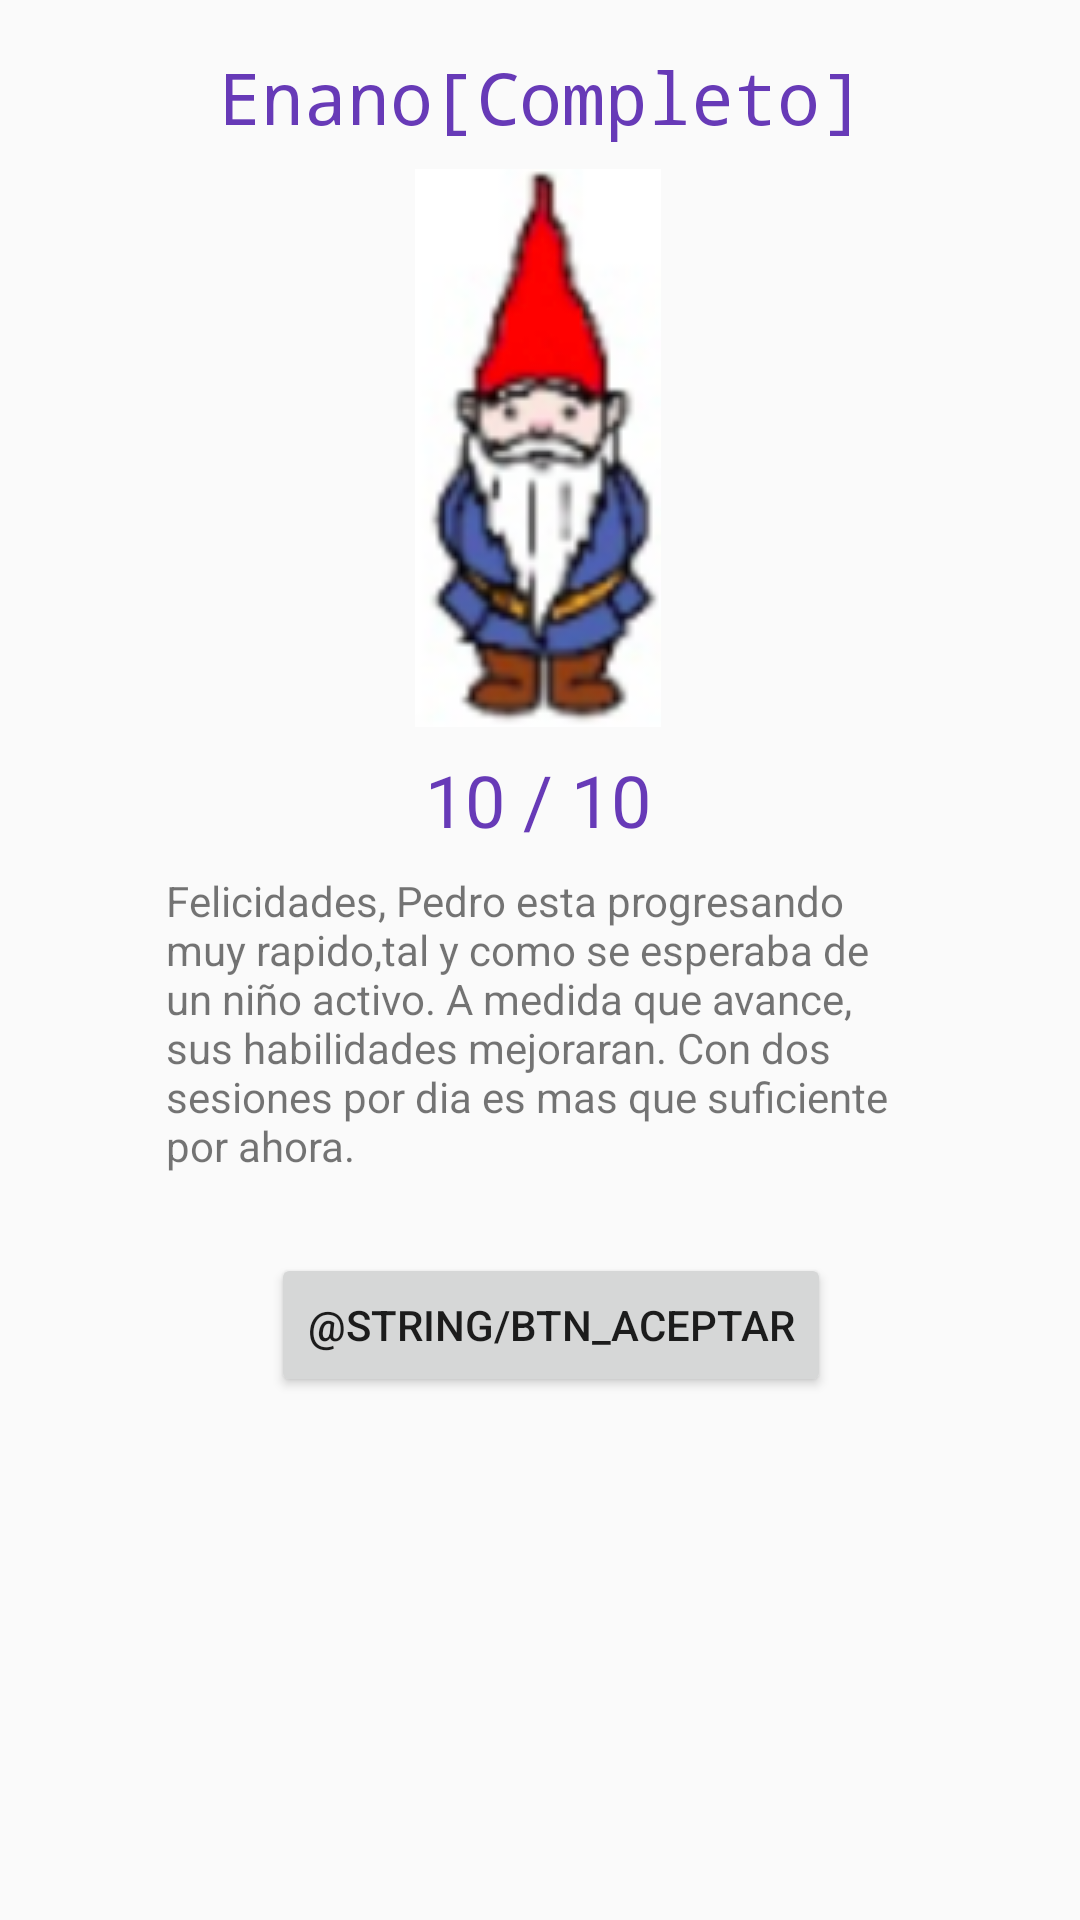

Android layout source for this screen:
<!-- AndroidManifest.xml: application theme AppTheme -->
<!-- res/layout/activity_feedback_.xml -->
<?xml version="1.0" encoding="utf-8"?>
<androidx.constraintlayout.widget.ConstraintLayout xmlns:android="http://schemas.android.com/apk/res/android"
    xmlns:app="http://schemas.android.com/apk/res-auto"
    xmlns:tools="http://schemas.android.com/tools"
    android:layout_width="match_parent"
    android:layout_height="match_parent"
    tools:context=".feedback_Act">

    <TextView
        android:id="@+id/txt"
        android:layout_width="wrap_content"
        android:layout_height="wrap_content"
        android:layout_marginTop="16dp"
        android:text="Enano[Completo]"
        android:textAlignment="center"
        android:textColor="#673AB7"
        android:textSize="24sp"
        android:typeface="monospace"
        app:layout_constraintEnd_toEndOf="parent"
        app:layout_constraintStart_toStartOf="parent"
        app:layout_constraintTop_toTopOf="parent" />

    <TextView
        android:id="@+id/txt_progress2"
        android:layout_width="wrap_content"
        android:layout_height="wrap_content"
        android:layout_marginStart="8dp"
        android:layout_marginTop="8dp"
        android:layout_marginEnd="8dp"
        android:text="10 / 10"
        android:textAlignment="center"
        android:textColor="#673AB7"
        android:textSize="24sp"
        app:layout_constraintEnd_toEndOf="parent"
        app:layout_constraintHorizontal_bias="0.498"
        app:layout_constraintStart_toStartOf="parent"
        app:layout_constraintTop_toBottomOf="@+id/imageView" />

    <ImageView
        android:id="@+id/imageView"
        android:layout_width="wrap_content"
        android:layout_height="wrap_content"
        android:layout_marginStart="8dp"
        android:layout_marginTop="8dp"
        android:layout_marginEnd="8dp"
        app:layout_constraintEnd_toEndOf="parent"
        app:layout_constraintHorizontal_bias="0.498"
        app:layout_constraintStart_toStartOf="parent"
        app:layout_constraintTop_toBottomOf="@+id/txt"
        app:srcCompat="@drawable/enano_imagen" />

    <TextView
        android:id="@+id/textView"
        android:layout_width="252dp"
        android:layout_height="119dp"
        android:layout_marginStart="170dp"
        android:layout_marginTop="8dp"
        android:layout_marginEnd="183dp"
        android:text="Felicidades, Pedro esta progresando muy rapido,tal y como se esperaba de un niño activo. A medida que avance, sus habilidades mejoraran. Con dos sesiones por dia es mas que suficiente por ahora."
        app:layout_constraintEnd_toEndOf="parent"
        app:layout_constraintHorizontal_bias="0.469"
        app:layout_constraintStart_toStartOf="parent"
        app:layout_constraintTop_toBottomOf="@+id/txt_progress2" />

    <Button
        android:id="@+id/btn_aceptar"
        android:layout_width="wrap_content"
        android:layout_height="wrap_content"
        android:layout_marginStart="165dp"
        android:layout_marginTop="8dp"
        android:layout_marginEnd="158dp"
        android:text="@string/btn_aceptar"
        app:layout_constraintEnd_toEndOf="parent"
        app:layout_constraintStart_toStartOf="parent"
        app:layout_constraintTop_toBottomOf="@+id/textView" />
</androidx.constraintlayout.widget.ConstraintLayout>
<!-- resources referenced by this layout -->
<resources>
  <!-- drawable enano_imagen: png bitmap (drawable, 33000 bytes) -->
  <style name="AppTheme" parent="Theme.AppCompat.Light.DarkActionBar">
          
          <item name="colorPrimary">@color/colorPrimary</item>
          <item name="colorPrimaryDark">@color/colorPrimaryDark</item>
          <item name="colorAccent">@color/colorNaranja</item>
          <item name="android:windowAnimationStyle">@style/CustomActivityAnimation</item>
      </style>
  <color name="colorPrimary">#6200EE</color>
  <color name="colorPrimaryDark">#3700B3</color>
  <color name="colorNaranja">#FF5722</color>
  <style name="CustomActivityAnimation" parent="@android:style/Animation.Activity">
          <item name="android:activityOpenEnterAnimation">@anim/slide_in_right</item>
          <item name="android:activityOpenExitAnimation">@anim/slide_out_left</item>
          <item name="android:activityCloseEnterAnimation">@anim/slide_in_left</item>
          <item name="android:activityCloseExitAnimation">@anim/slide_out_right</item>
      </style>
</resources>
